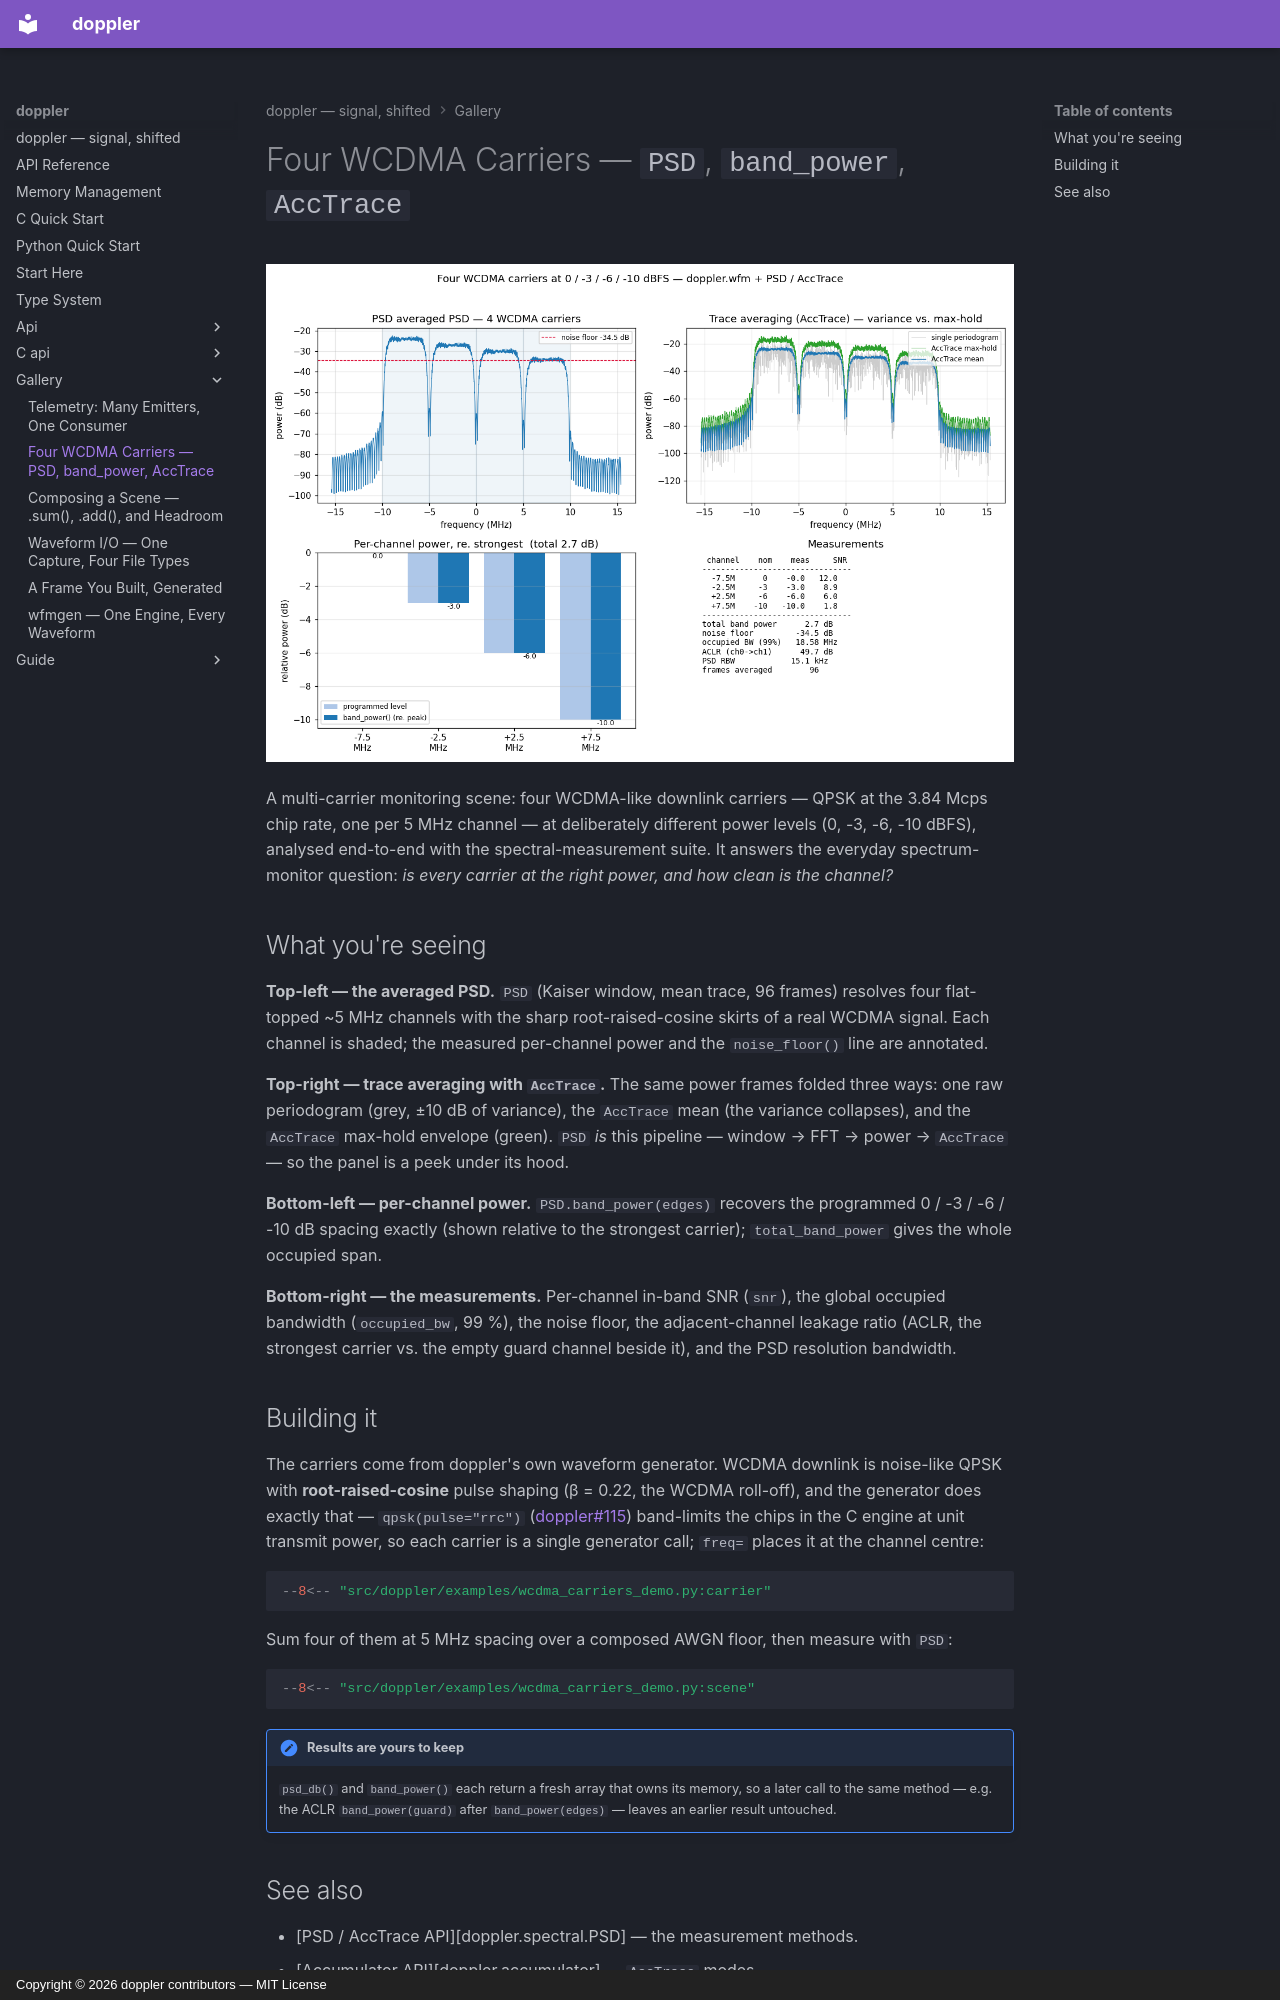

repository: doppler-dsp/doppler · page: gallery/wcdma-carriers/index.html · generator: mkdocs · copyright: Copyright © 2026 doppler contributors — MIT License

---
description: "four RRC channels measured with PSD and AccTrace."
---

# Four WCDMA Carriers — `PSD`, `band_power`, `AccTrace`

![four WCDMA carriers measured with PSD and AccTrace](../assets/wcdma_carriers_demo.png)

A multi-carrier monitoring scene: four WCDMA-like downlink carriers — QPSK at
the 3.84 Mcps chip rate, one per 5 MHz channel — at deliberately different power
levels (0, -3, -6, -10 dBFS), analysed end-to-end with the spectral-measurement
suite. It answers the everyday spectrum-monitor question: *is every carrier at
the right power, and how clean is the channel?*

## What you're seeing

**Top-left — the averaged PSD.** `PSD` (Kaiser window, mean trace, 96 frames)
resolves four flat-topped ~5 MHz channels with the sharp root-raised-cosine
skirts of a real WCDMA signal. Each channel is shaded; the measured per-channel
power and the `noise_floor()` line are annotated.

**Top-right — trace averaging with `AccTrace`.** The same power frames folded
three ways: one raw periodogram (grey, ±10 dB of variance), the `AccTrace` mean
(the variance collapses), and the `AccTrace` max-hold envelope (green). `PSD`
*is* this pipeline — window → FFT → power → `AccTrace` — so the panel is a peek
under its hood.

**Bottom-left — per-channel power.** `PSD.band_power(edges)` recovers the
programmed 0 / -3 / -6 / -10 dB spacing exactly (shown relative to the strongest
carrier); `total_band_power` gives the whole occupied span.

**Bottom-right — the measurements.** Per-channel in-band SNR (`snr`), the global
occupied bandwidth (`occupied_bw`, 99 %), the noise floor, the adjacent-channel
leakage ratio (ACLR, the strongest carrier vs. the empty guard channel beside
it), and the PSD resolution bandwidth.

## Building it

The carriers come from doppler's own waveform generator. WCDMA downlink is
noise-like QPSK with **root-raised-cosine** pulse shaping (β = 0.22, the WCDMA
roll-off), and the generator does exactly that — `qpsk(pulse="rrc")`
([doppler#115](https://github.com/doppler-dsp/doppler/issues/115)) band-limits
the chips in the C engine at unit transmit power, so each carrier is a single
generator call; `freq=` places it at the channel centre:

```python
--8<-- "src/doppler/examples/wcdma_carriers_demo.py:carrier"
```

Sum four of them at 5 MHz spacing over a composed AWGN floor, then measure with
`PSD`:

```python
--8<-- "src/doppler/examples/wcdma_carriers_demo.py:scene"
```

!!! note "Results are yours to keep"

    `psd_db()` and `band_power()` each return a fresh array that owns its
    memory, so a later call to the same method — e.g. the ACLR
    `band_power(guard)` after `band_power(edges)` — leaves an earlier result
    untouched.
